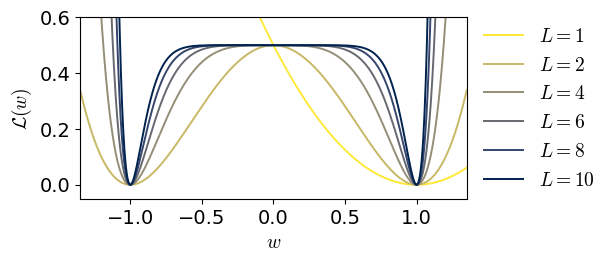

This figure's Python source:
import numpy as np
import matplotlib.pyplot as plt
import matplotlib
plt.style.use('default')
plt.rc('font', family="Arial")
plt.rcParams['mathtext.fontset'] = 'cm'
plt.rcParams['font.size'] = '14'
cmap = matplotlib.colormaps['cividis_r']

def Loss(w, L, model='mlp'):
    if model == 'mlp':
        return ((1-w**L)**2) / 2
    elif model == 'res_b1':
        factor = 1 + w / np.sqrt(L)
        return ((2-factor**L)**2) / 2
    elif model == 'res_b2':
        factor = 1 + w**2 / L
        return ((2-factor**L)**2) / 2

th = 1.35
w = np.linspace(-th, th, 1000)
layers = [1,2,4,6,8,10]
plt.figure(figsize=(6, 2.5))
for i, l in enumerate(layers):
    loss = Loss(w, l)
    plt.plot(w, loss, c=cmap(i/5), lw=1.4, label=f'$L={l}$')
plt.xlabel(f'$w$')
plt.ylabel(r'$\mathcal{L}(w)$')
plt.xlim([-th, th])
plt.ylim([-0.05, 0.6])
# plt.gca().set_yticks([0,0.5])
# plt.gca().set_xticks([-1,0,1])
plt.legend(frameon=False,loc='center left',bbox_to_anchor=(1, 0.5))
plt.tight_layout(pad=0.2)
plt.show()
plt.savefig("loss_landscape.svg")
